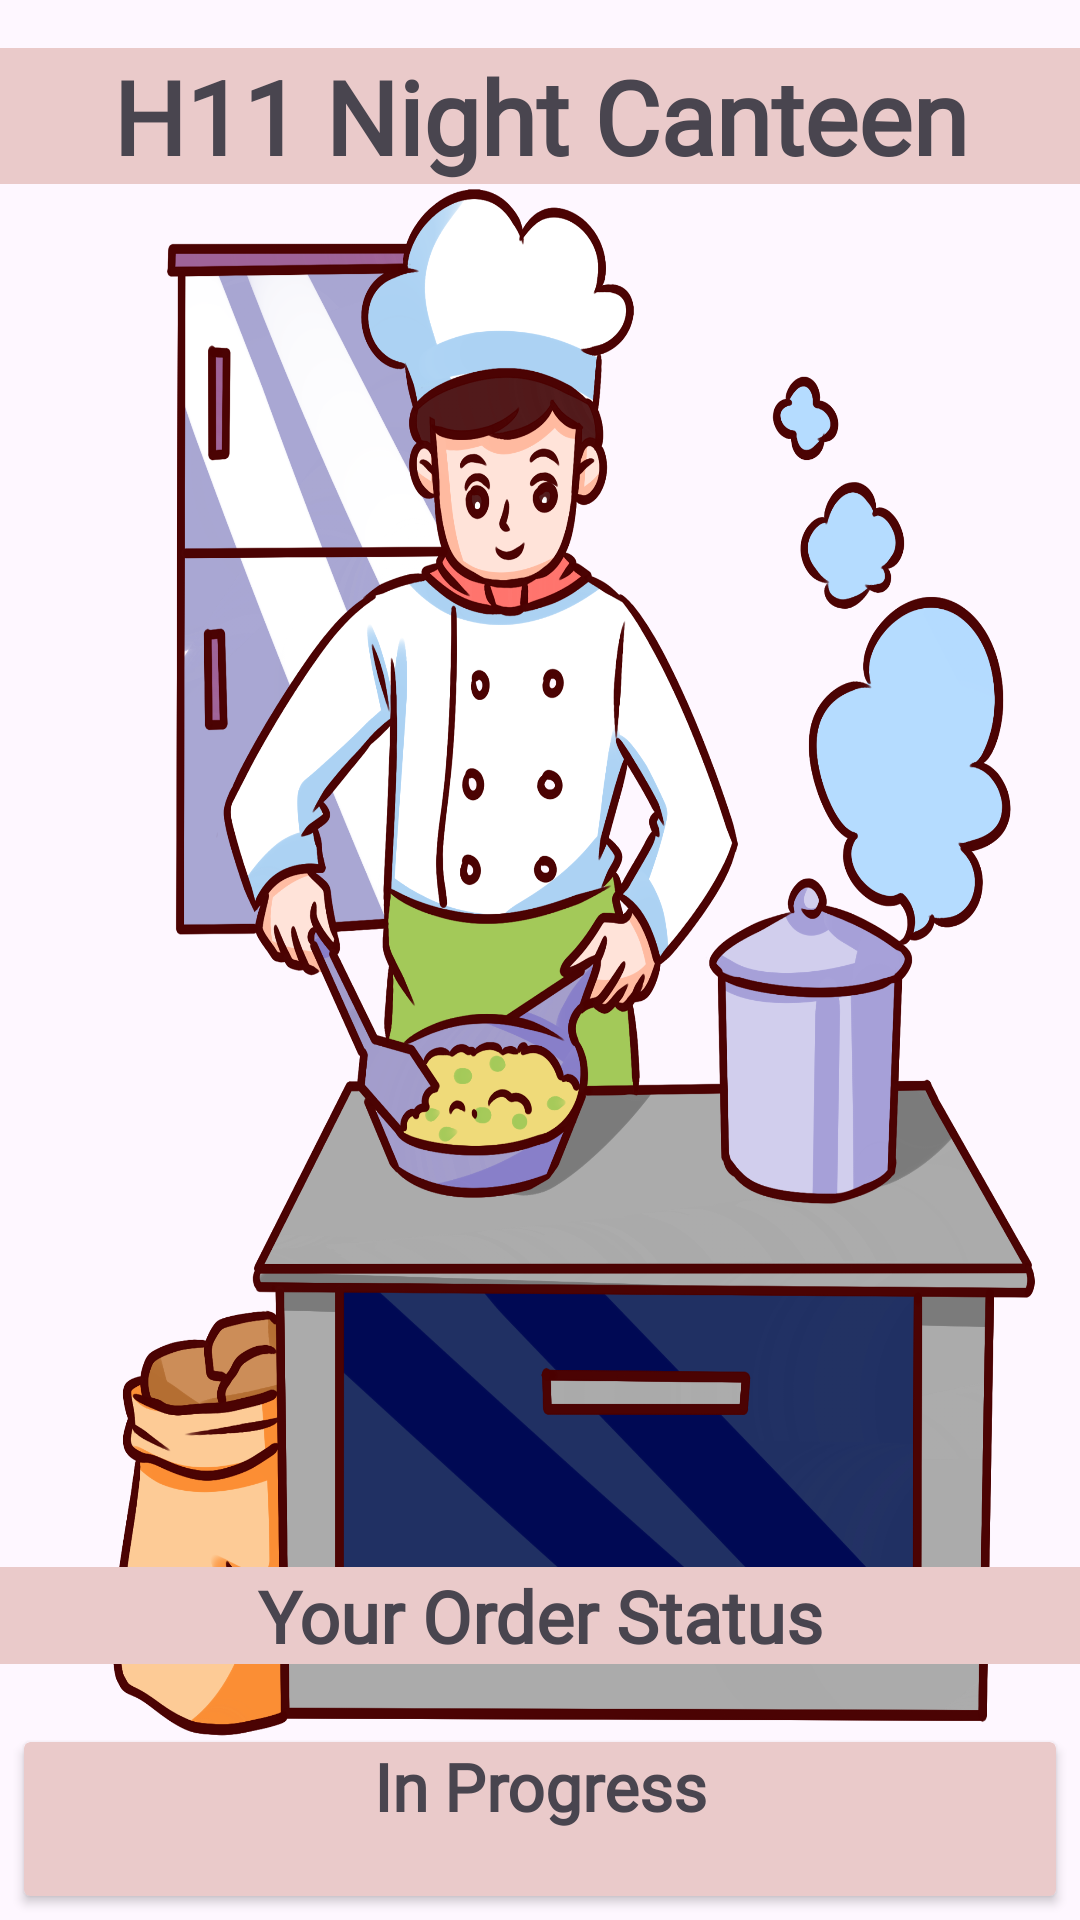

Android layout source for this screen:
<!-- AndroidManifest.xml: application theme Theme.CanteenH11 -->
<!-- res/layout/activity_order_tracking.xml -->
<?xml version="1.0" encoding="utf-8"?>
<RelativeLayout xmlns:android="http://schemas.android.com/apk/res/android"
    xmlns:app="http://schemas.android.com/apk/res-auto"
    android:layout_width="match_parent"
    android:layout_height="match_parent"
    android:layout_margin="20dp"
    android:background="@drawable/chefcooking">


    

    
    <TextView
        android:id="@+id/textViewHeading"
        android:layout_width="match_parent"
        android:layout_height="wrap_content"
        android:layout_marginTop="16dp"
        android:layout_marginBottom="24dp"
        android:background="#EACACA"
        android:fontFamily="@font/bree_serif"
        android:gravity="center"
        android:text="H11 Night Canteen"
        android:textSize="34sp"
        android:textStyle="bold" />

    

    <TextView
        android:id="@+id/textViewOrderStatusHeading"
        android:layout_width="match_parent"
        android:layout_height="wrap_content"
        android:layout_below="@id/textViewHeading"
        android:layout_marginTop="437dp"
        android:layout_marginBottom="12dp"
        android:background="#EACACA"
        android:fontFamily="@font/bree_serif"
        android:gravity="center"
        android:text="Your Order Status"
        android:textSize="24dp"
        android:textStyle="bold" />

    <androidx.cardview.widget.CardView
        android:layout_width="match_parent"
        android:layout_height="200dp"
        android:layout_below="@id/textViewOrderStatusHeading"
        android:layout_centerInParent="true"
        android:layout_marginStart="8dp"
        android:layout_marginTop="14dp"
        android:layout_marginEnd="8dp"
        android:layout_marginBottom="8dp"
        android:background="#EACACA"
        android:elevation="8dp"
        android:padding="20dp"
        app:cardBackgroundColor="#EACACA">

        
        <TextView
            android:id="@+id/textViewOrderStatus"
            android:layout_width="match_parent"
            android:layout_height="wrap_content"
            android:layout_below="@id/textViewOrderStatusHeading"
            android:layout_centerHorizontal="true"
            android:layout_marginBottom="8dp"
            android:fontFamily="@font/bree_serif"
            android:gravity="center"
            android:text="In Progress"
            android:textSize="22dp"
            android:textStyle="bold" />

        
        <TextView
            android:id="@+id/textViewEstimatedFinishTime"
            android:layout_width="match_parent"
            android:layout_height="wrap_content"
            android:layout_below="@id/textViewOrderStatus"
            android:layout_centerHorizontal="true"
            android:layout_marginTop="35dp"
            android:layout_marginBottom="20dp"
            android:fontFamily="@font/bree_serif"
            android:gravity="center"
            android:text="Estimated Finish Time: 00Hrs:00Minutes"
            android:textSize="20sp"
            android:textStyle="bold" />

        
        <TextView
            android:id="@+id/textViewText"
            android:layout_width="match_parent"
            android:layout_height="wrap_content"
            android:layout_below="@id/textViewEstimatedFinishTime"
            android:layout_centerHorizontal="true"
            android:layout_marginTop="110dp"
            android:fontFamily="@font/bree_serif"
            android:gravity="center"
            android:text="Get Your Order In:"
            android:textSize="20sp"
            android:textStyle="bold" />

        <TextView
            android:id="@+id/textViewTimer"
            android:layout_width="match_parent"
            android:layout_height="wrap_content"
            android:layout_below="@id/textViewText"
            android:layout_centerHorizontal="true"
            android:layout_marginTop="135dp"
            android:gravity="center"
            android:text="00:00 Min"
            android:textSize="20sp"
            android:textStyle="bold" />

    </androidx.cardview.widget.CardView>

</RelativeLayout>
<!-- resources referenced by this layout -->
<resources>
  <!-- drawable chefcooking: png bitmap (drawable, 914457 bytes) -->
  <style name="Theme.CanteenH11" parent="Base.Theme.CanteenH11" />
  <style name="Base.Theme.CanteenH11" parent="Theme.Material3.DayNight.NoActionBar">
          
          
      </style>
</resources>
